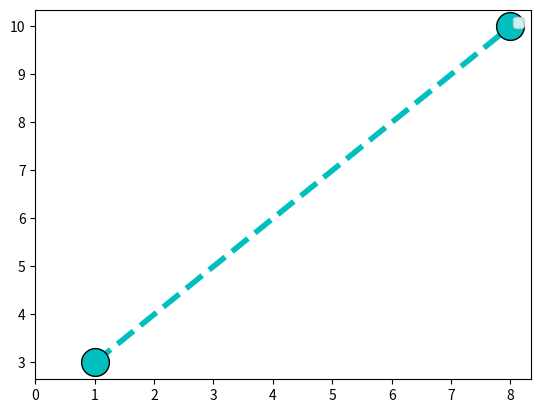

The matplotlib source for this figure:
import numpy as np
from matplotlib import pyplot as plt

# 测试不同的点样式
# rng = np.random.RandomState(0)
# for marker in 'o . , X + ^ v < > s d'.split():
#     plt.plot(rng.rand(5), rng.rand(5), marker+'-', label='marker=%s' % marker)

# 测试缩写含义
x = np.array([1, 8])
y = np.array([3, 10])
plt.plot(x, y, 'o', ms=20, mec='k', ls='--', c='c', lw=4)  # markersize markerfacecolor

plt.legend()
plt.xlim(0)  # 坐标原点在角上，没有距离
plt.show()
